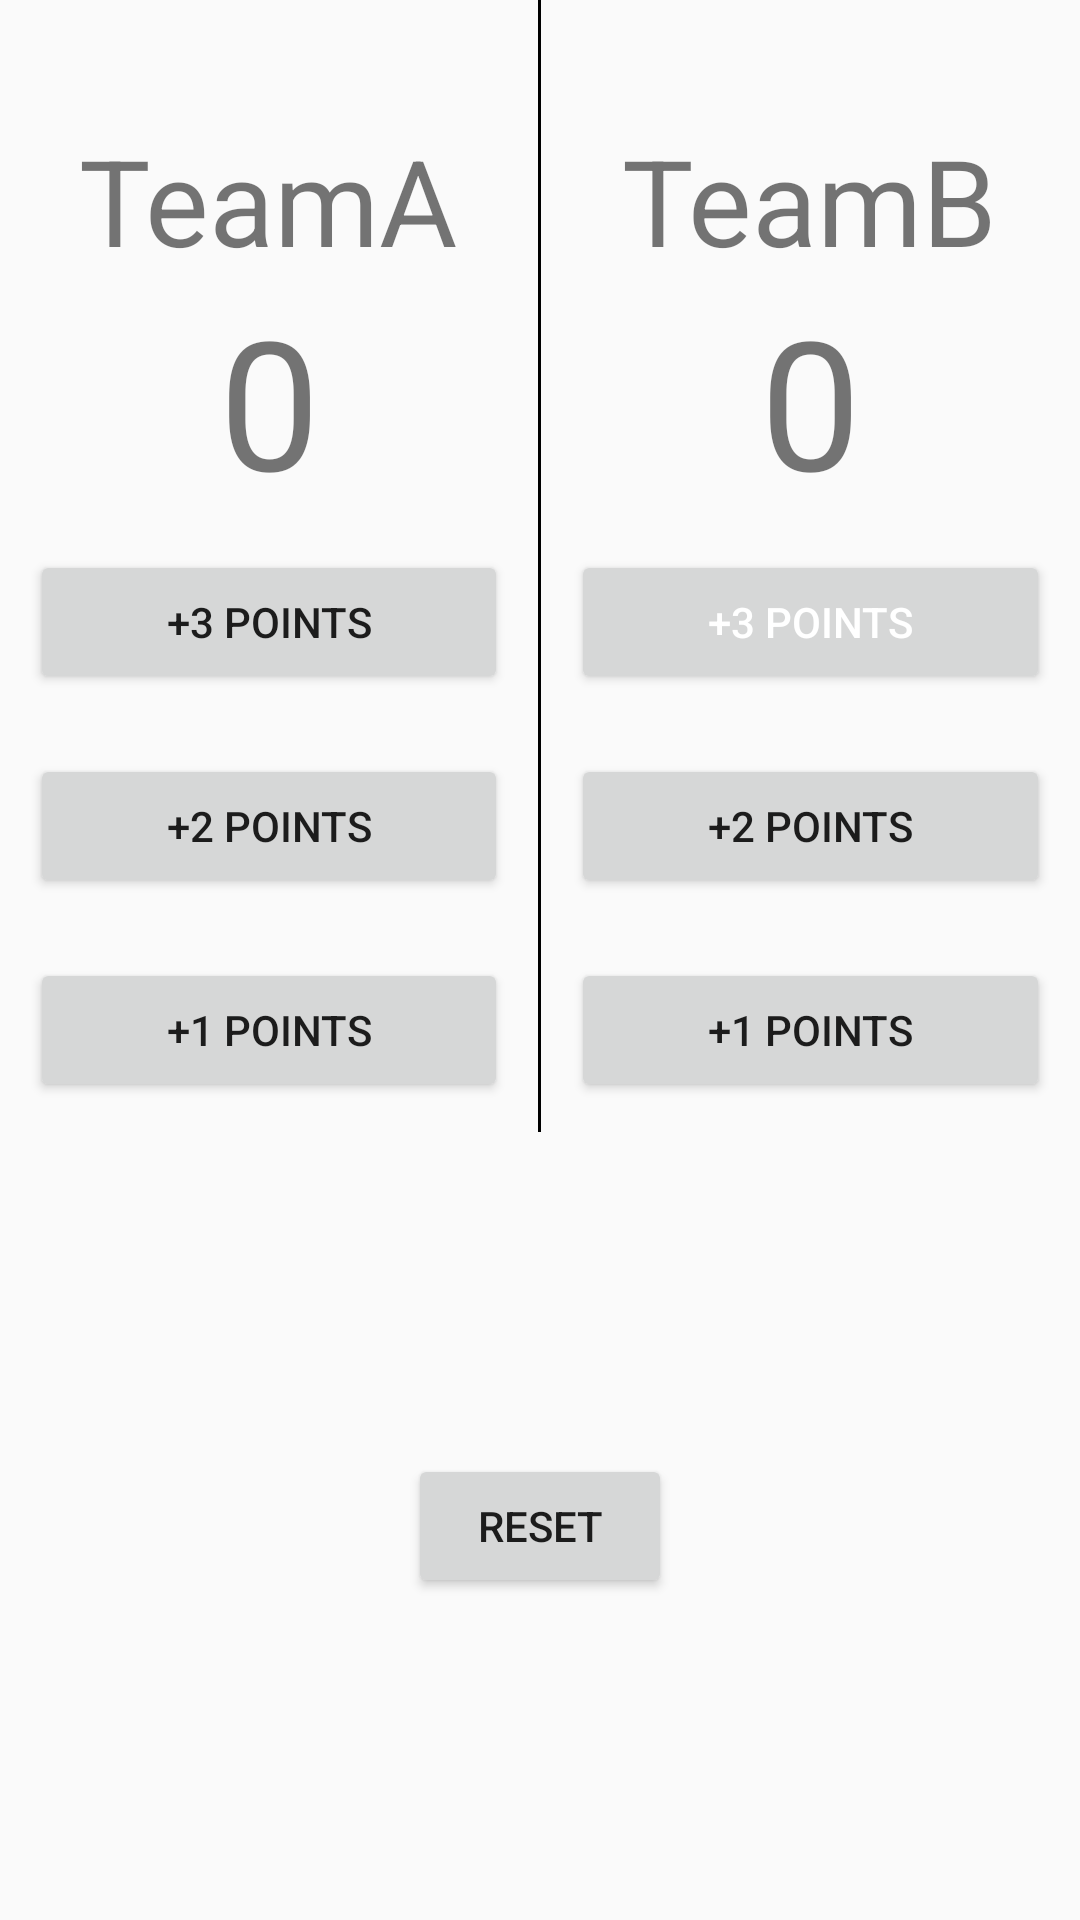

Reconstruct the res/layout file that produces this screen, plus the resources it refers to.
<!-- AndroidManifest.xml: application theme Theme.TeamCompetation -->
<!-- res/layout/activity_main.xml -->
<?xml version="1.0" encoding="utf-8"?>
<androidx.constraintlayout.widget.ConstraintLayout xmlns:android="http://schemas.android.com/apk/res/android"
    xmlns:app="http://schemas.android.com/apk/res-auto"
    xmlns:tools="http://schemas.android.com/tools"
    android:layout_width="match_parent"
    android:layout_height="match_parent"
    android:layout_marginHorizontal="10dp"
    tools:context=".MainActivity">


    <LinearLayout
        android:id="@+id/linearLayout2"
        android:layout_width="match_parent"
        android:layout_height="wrap_content"
        android:orientation="horizontal"
        app:layout_constraintTop_toTopOf="parent"
        tools:layout_editor_absoluteX="-16dp">

        <LinearLayout
            android:layout_width="0dp"
            android:layout_height="wrap_content"
            android:layout_marginHorizontal="10dp"
            android:layout_marginTop="30dp"
            android:layout_weight="1"
            android:orientation="vertical">

            <TextView
                android:layout_width="wrap_content"
                android:layout_height="wrap_content"
                android:layout_gravity="center"
                android:layout_marginTop="10dp"
                android:text="TeamA"
                android:textSize="40sp" />

            <TextView
                android:id="@+id/scoreA"
                android:layout_width="match_parent"
                android:layout_height="wrap_content"
                android:gravity="center"
                android:text="0"
                android:textSize="60sp" />

            <Button
                android:id="@+id/A_add3"
                android:layout_width="match_parent"
                android:layout_height="wrap_content"
                android:layout_marginVertical="10dp"
                android:onClick="onClick"
                android:text="+3 POINTs" />

            <Button
                android:id="@+id/A_add2"
                android:layout_width="match_parent"
                android:layout_height="wrap_content"
                android:layout_marginVertical="10dp"
                android:onClick="onClick"
                android:text="+2 points" />

            <Button
                android:id="@+id/A_add1"
                android:layout_width="match_parent"
                android:layout_height="wrap_content"
                android:layout_marginVertical="10dp"
                android:onClick="onClick"
                android:text="+1 points" />
        </LinearLayout>

        <View
            android:layout_width="1dp"
            android:layout_height="match_parent"
            android:background="@color/black" />

        <LinearLayout
            android:layout_marginTop="30dp"

            android:layout_width="0dp"
            android:layout_height="wrap_content"
            android:layout_marginHorizontal="10dp"
            android:layout_weight="1"
            android:orientation="vertical">

            <TextView
                android:layout_marginTop="10dp"

                android:layout_width="wrap_content"
                android:layout_height="wrap_content"
                android:layout_gravity="center"
                android:text="TeamB"
                android:textSize="40sp" />

            <TextView
                android:id="@+id/scoreB"
                android:layout_width="match_parent"
                android:layout_height="wrap_content"
                android:gravity="center"
                android:text="0"
                android:textSize="60sp" />

            <Button
                android:theme="@style/GreenButton"

                android:id="@+id/B_add3"
                android:layout_width="match_parent"
                android:layout_height="wrap_content"
                android:layout_marginVertical="10dp"
                android:onClick="onClick"
                android:text="+3 POINTs" />

            <Button
                android:id="@+id/B_add2"
                android:layout_width="match_parent"
                android:layout_height="wrap_content"
                android:layout_marginVertical="10dp"
                android:onClick="onClick"
                android:text="+2 points" />

            <Button
                android:id="@+id/B_add1"
                android:layout_width="match_parent"
                android:layout_height="wrap_content"
                android:layout_marginVertical="10dp"
                android:onClick="onClick"
                android:text="+1 points" />
        </LinearLayout>

    </LinearLayout>

    <Button
        android:id="@+id/reset"
        android:layout_width="wrap_content"
        android:layout_height="wrap_content"
        android:onClick="onClick"
        android:text="reset"
        app:layout_constraintBottom_toBottomOf="parent"
        app:layout_constraintEnd_toEndOf="parent"
        app:layout_constraintStart_toStartOf="parent"
        app:layout_constraintTop_toBottomOf="@+id/linearLayout2" />

</androidx.constraintlayout.widget.ConstraintLayout>
<!-- resources referenced by this layout -->
<resources>
  <color name="black">#FF000000</color>
  <style name="GreenButton">
          <item name="android:background">@drawable/selector_green_button</item>
          <item name="android:textColor">@color/white</item>
      </style>
  <style name="Theme.TeamCompetation" parent="Theme.MaterialComponents.DayNight.Bridge">
          
          <item name="colorPrimary">@color/purple_500</item>
          <item name="colorPrimaryVariant">@color/purple_700</item>
          <item name="colorOnPrimary">@color/white</item>
          
          <item name="colorSecondary">@color/teal_200</item>
          <item name="colorSecondaryVariant">@color/teal_700</item>
          <item name="colorOnSecondary">@color/black</item>
          
  
          
      </style>
  <!-- drawable selector_green_button (drawable) -->
  <?xml version="1.0" encoding="utf-8"?>
  <selector xmlns:android="http://schemas.android.com/apk/res/android">
  
      <item android:drawable="@color/darkgreen" android:state_pressed="true" />
  
      <item android:drawable="@color/lawngreen" />
  </selector>
  <color name="white">#FFFFFFFF</color>
  <color name="purple_500">#FF6200EE</color>
  <color name="purple_700">#FF3700B3</color>
  <color name="teal_200">#FF03DAC5</color>
  <color name="teal_700">#FF018786</color>
  <color name="darkgreen">#006400</color>
  <color name="lawngreen">#7cfc00</color>
</resources>
